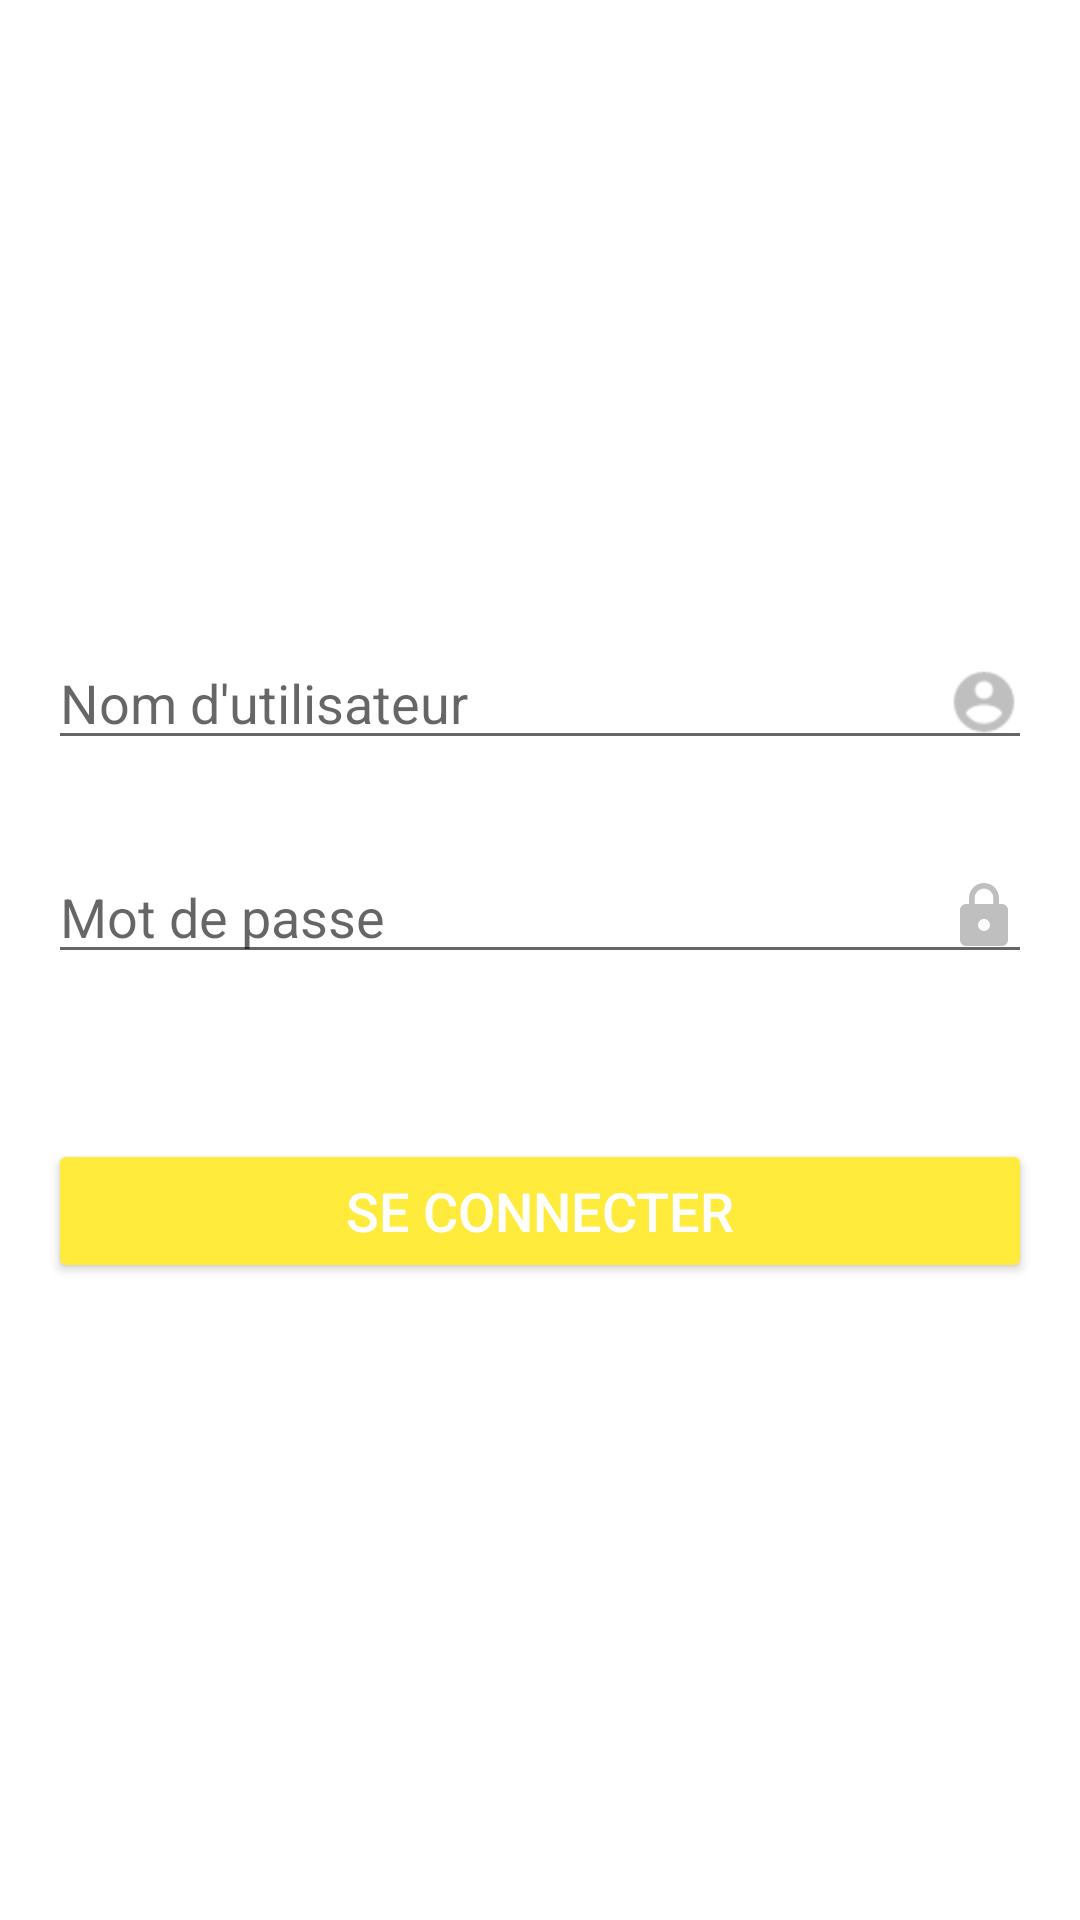

Android layout source for this screen:
<!-- AndroidManifest.xml: application theme Theme.AtelierEducatif -->
<!-- res/layout/activity_connexion.xml -->
<?xml version="1.0" encoding="utf-8"?>
<RelativeLayout xmlns:android="http://schemas.android.com/apk/res/android"
    xmlns:app="http://schemas.android.com/apk/res-auto"
    xmlns:tools="http://schemas.android.com/tools"
    android:layout_width="match_parent"
    android:layout_height="match_parent"
    tools:context=".controller.ConnexionActivity">


    <LinearLayout
        android:layout_width="match_parent"
        android:layout_height="wrap_content"
        android:orientation="vertical"
        android:layout_marginLeft="16dp"
        android:layout_marginRight="16dp"
        android:layout_centerInParent="true">

        <EditText
            android:id="@+id/editNomUtilisateur"
            android:layout_width="match_parent"
            android:inputType="text"
            android:layout_height="wrap_content"
            android:layout_marginBottom="30dp"
            android:hint="Nom d'utilisateur"
            android:drawableRight="@drawable/ic_account"
            />

        <EditText
            android:layout_width="match_parent"
            android:layout_height="wrap_content"
            android:hint="Mot de passe"
            android:id="@+id/editMotDePasse"
            android:layout_marginBottom="55dp"
            android:inputType="textPassword"
            android:drawableRight="@drawable/ic_password"
            />

        <Button
          android:id="@+id/boutonConnexion"
          android:layout_width="match_parent"
          android:layout_height="wrap_content"
          android:layout_gravity="center"
          android:text="Se connecter"
          android:textColor="@color/white"
          android:height="50px"
          android:textSize="18sp"
          app:backgroundTint="#FFEB3B"
          app:iconTint="#070707" />

    </LinearLayout>

</RelativeLayout>
<!-- resources referenced by this layout -->
<resources>
  <color name="white">#FFFFFFFF</color>
  <!-- drawable ic_account: png bitmap (drawable-hdpi, 552 bytes) -->
  <!-- drawable ic_password: png bitmap (drawable-mdpi, 270 bytes) -->
  <style name="Theme.AtelierEducatif" parent="Theme.MaterialComponents.DayNight.DarkActionBar">
          
          <item name="colorPrimary">@color/yellow</item>
          <item name="colorPrimaryVariant">@color/yellowClaire</item>
          <item name="colorOnPrimary">@color/white</item>
          
          <item name="colorSecondary">@color/green</item>
          <item name="colorSecondaryVariant">@color/teal_700</item>
          <item name="colorOnSecondary">@color/black</item>
          
          <item name="android:statusBarColor" tools:targetApi="l">?attr/colorPrimaryVariant</item>
          
      </style>
  <color name="yellow">#feee5d</color>
  <color name="yellowClaire">#FDEF6F</color>
  <color name="green">#116732</color>
  <color name="teal_700">#FF018786</color>
  <color name="black">#FF000000</color>
</resources>
